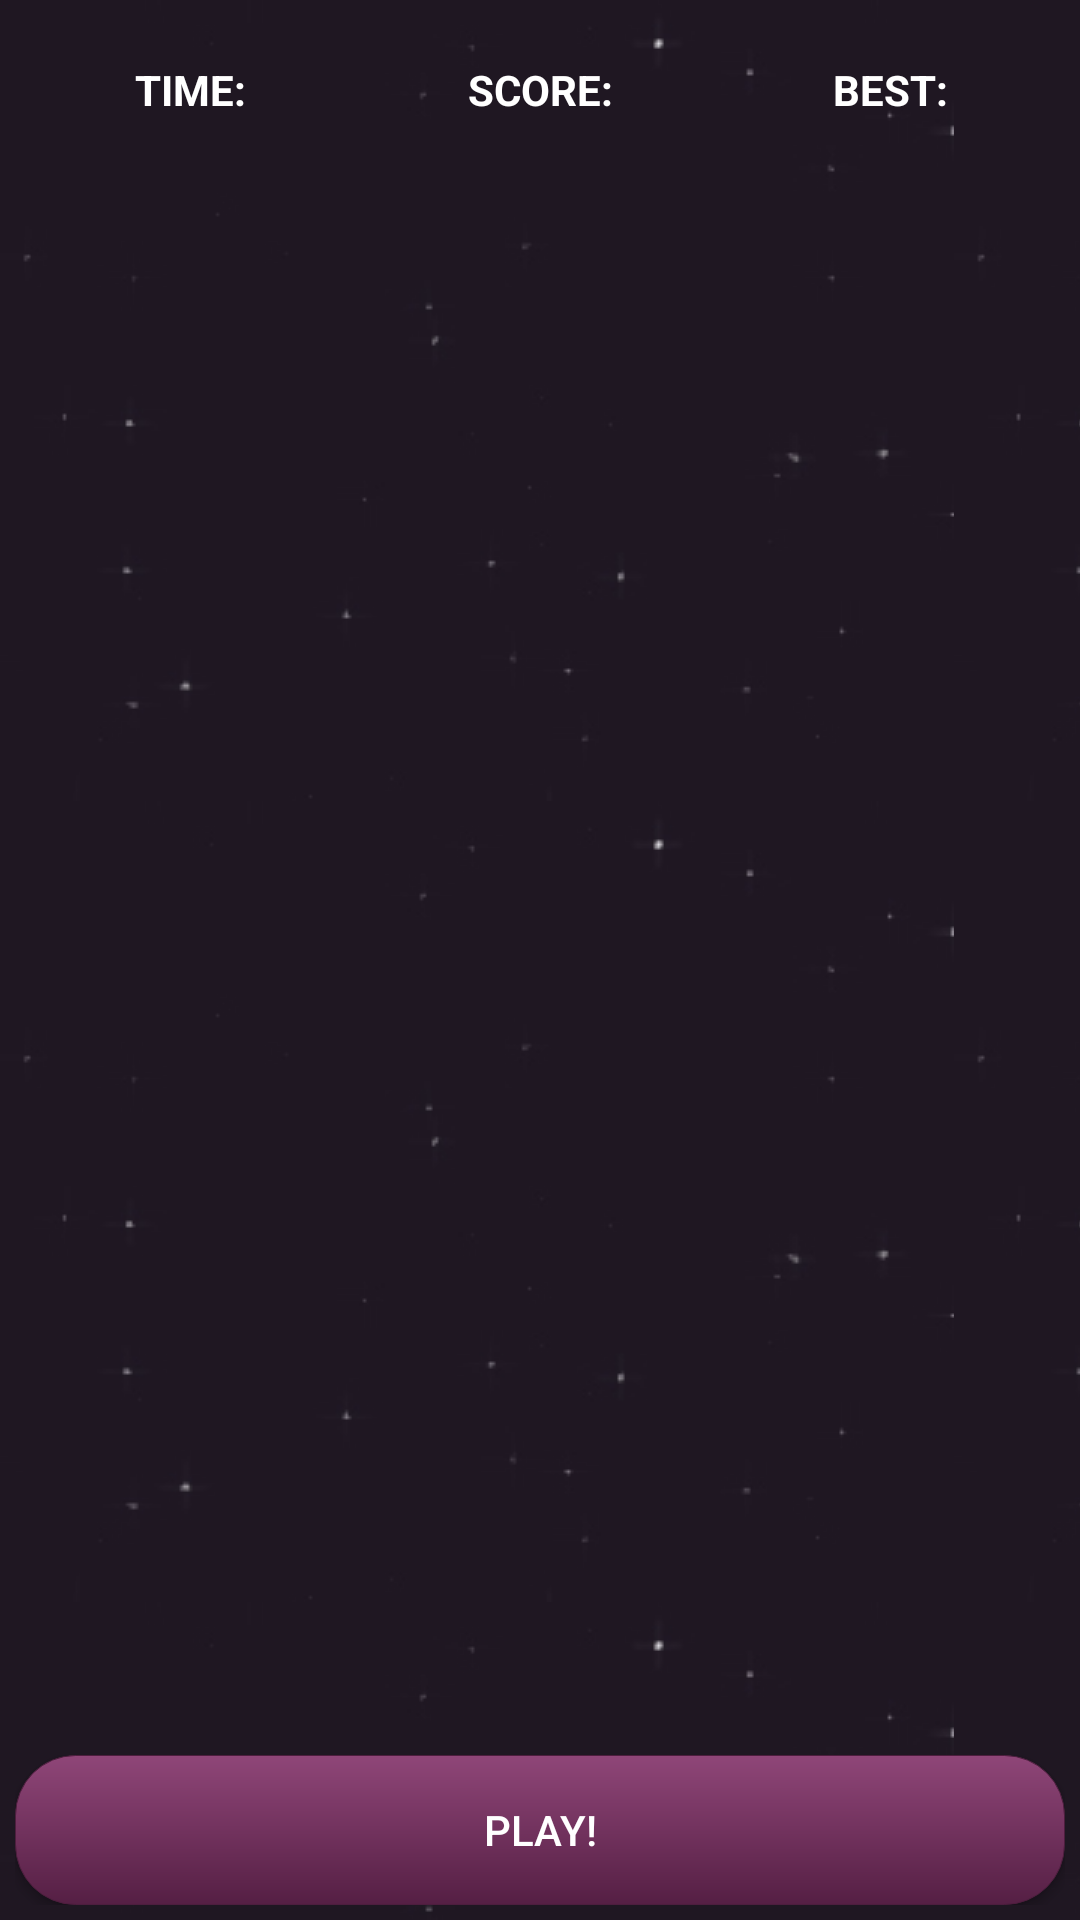

The Android layout XML behind this screen, and the referenced resources:
<!-- AndroidManifest.xml: application theme AppTheme -->
<!-- res/layout/activity_main.xml -->
<?xml version="1.0" encoding="utf-8"?>
<RelativeLayout xmlns:android="http://schemas.android.com/apk/res/android"
    xmlns:app="http://schemas.android.com/apk/res-auto"
    xmlns:tools="http://schemas.android.com/tools"
    android:layout_width="match_parent"
    android:layout_height="match_parent"
    android:padding="5dp"
    tools:context="fi.jamk.androidproject.MainActivity">

    
    <include
        android:id="@+id/include1"
        android:layout_width="match_parent"
        android:layout_height="50dp"
        android:layout_alignParentTop="true"
        android:layout_centerHorizontal="true"
        layout="@layout/top_bar"/>

    
    <include
        android:id="@+id/include2"
        android:layout_width="match_parent"
        android:layout_height="50dp"
        android:layout_above="@+id/include3"
        android:layout_below="@+id/include1"
        android:layout_marginTop="5dp"
        android:layout_marginBottom="5dp"
        android:layout_centerHorizontal="true"
        layout="@layout/grid"/>

    
    <include
        android:id="@+id/include3"
        android:layout_width="match_parent"
        android:layout_height="50dp"
        android:layout_alignParentBottom="true"
        android:layout_centerHorizontal="true"
        layout="@layout/bottom_bar"/>
</RelativeLayout>
<!-- res/layout/top_bar.xml (included above) -->
<?xml version="1.0" encoding="utf-8"?>
<LinearLayout
    xmlns:android="http://schemas.android.com/apk/res/android"
    android:orientation="horizontal"
    android:weightSum="3"
    android:gravity="center"
    android:layout_width="match_parent"
    android:layout_height="match_parent">

    

    <TextView
        android:layout_width="match_parent"
        android:layout_height="wrap_content"
        android:layout_weight="1"
        android:gravity="center"
        android:id="@+id/tv_time"
        android:text="@string/time_text"
        android:textStyle="bold"
        android:textColor="#fff"/>

    <TextView
        android:layout_width="match_parent"
        android:layout_height="wrap_content"
        android:layout_weight="1"
        android:gravity="center"
        android:id="@+id/tv_score"
        android:text="@string/score_text"
        android:textStyle="bold"
        android:textColor="#fff"/>

    <TextView
        android:layout_width="match_parent"
        android:layout_height="wrap_content"
        android:layout_weight="1"
        android:gravity="center"
        android:id="@+id/tv_best"
        android:text="@string/best_text"
        android:textStyle="bold"
        android:textColor="#fff"/>

</LinearLayout>
<!-- res/layout/grid.xml (included above) -->
<?xml version="1.0" encoding="utf-8"?>
<LinearLayout
    xmlns:android="http://schemas.android.com/apk/res/android"
    android:orientation="vertical"
    android:layout_width="match_parent"
    android:weightSum="5"
    android:layout_height="match_parent">

    

    <LinearLayout
        android:layout_width="match_parent"
        android:layout_height="match_parent"
        android:orientation="horizontal"
        android:weightSum="3"
        android:layout_weight="1">

        <ImageView
            android:layout_width="match_parent"
            android:layout_height="match_parent"
            android:layout_weight="1"
            android:scaleType="centerInside"
            android:id="@+id/iv_11" />

        <ImageView
            android:layout_width="match_parent"
            android:layout_height="match_parent"
            android:layout_weight="1"
            android:scaleType="centerInside"
            android:id="@+id/iv_12" />

        <ImageView
            android:layout_width="match_parent"
            android:layout_height="match_parent"
            android:layout_weight="1"
            android:scaleType="centerInside"
            android:id="@+id/iv_13" />
    </LinearLayout>

    <LinearLayout
        android:layout_width="match_parent"
        android:layout_height="match_parent"
        android:orientation="horizontal"
        android:weightSum="3"
        android:layout_weight="1">

        <ImageView
            android:layout_width="match_parent"
            android:layout_height="match_parent"
            android:layout_weight="1"
            android:scaleType="centerInside"
            android:id="@+id/iv_21" />

        <ImageView
            android:layout_width="match_parent"
            android:layout_height="match_parent"
            android:layout_weight="1"
            android:scaleType="centerInside"
            android:id="@+id/iv_22" />

        <ImageView
            android:layout_width="match_parent"
            android:layout_height="match_parent"
            android:layout_weight="1"
            android:scaleType="centerInside"
            android:id="@+id/iv_23" />
    </LinearLayout>

    <LinearLayout
        android:layout_width="match_parent"
        android:layout_height="match_parent"
        android:orientation="horizontal"
        android:weightSum="3"
        android:layout_weight="1">

        <ImageView
            android:layout_width="match_parent"
            android:layout_height="match_parent"
            android:layout_weight="1"
            android:scaleType="centerInside"
            android:id="@+id/iv_31" />

        <ImageView
            android:layout_width="match_parent"
            android:layout_height="match_parent"
            android:layout_weight="1"
            android:scaleType="centerInside"
            android:id="@+id/iv_32" />

        <ImageView
            android:layout_width="match_parent"
            android:layout_height="match_parent"
            android:layout_weight="1"
            android:scaleType="centerInside"
            android:id="@+id/iv_33" />
    </LinearLayout>

    <LinearLayout
        android:layout_width="match_parent"
        android:layout_height="match_parent"
        android:orientation="horizontal"
        android:weightSum="3"
        android:layout_weight="1">

        <ImageView
            android:layout_width="match_parent"
            android:layout_height="match_parent"
            android:layout_weight="1"
            android:scaleType="centerInside"
            android:id="@+id/iv_41" />

        <ImageView
            android:layout_width="match_parent"
            android:layout_height="match_parent"
            android:layout_weight="1"
            android:scaleType="centerInside"
            android:id="@+id/iv_42" />

        <ImageView
            android:layout_width="match_parent"
            android:layout_height="match_parent"
            android:layout_weight="1"
            android:scaleType="centerInside"
            android:id="@+id/iv_43" />
    </LinearLayout>

    <LinearLayout
        android:layout_width="match_parent"
        android:layout_height="match_parent"
        android:orientation="horizontal"
        android:weightSum="3"
        android:layout_weight="1">

        <ImageView
            android:layout_width="match_parent"
            android:layout_height="match_parent"
            android:layout_weight="1"
            android:scaleType="centerInside"
            android:id="@+id/iv_51" />

        <ImageView
            android:layout_width="match_parent"
            android:layout_height="match_parent"
            android:layout_weight="1"
            android:scaleType="centerInside"
            android:id="@+id/iv_52" />

        <ImageView
            android:layout_width="match_parent"
            android:layout_height="match_parent"
            android:layout_weight="1"
            android:scaleType="centerInside"
            android:id="@+id/iv_53" />
    </LinearLayout>

</LinearLayout>
<!-- res/layout/bottom_bar.xml (included above) -->
<?xml version="1.0" encoding="utf-8"?>
<LinearLayout
    xmlns:android="http://schemas.android.com/apk/res/android"
    android:orientation="vertical"
    android:layout_width="match_parent"
    android:layout_height="match_parent">

    

    <Button
        android:layout_width="match_parent"
        android:layout_height="match_parent"
        android:id="@+id/b_play"
        android:background="@drawable/button"
        android:textColor="#fff"
        android:text="@string/play_text" />

</LinearLayout>
<!-- resources referenced by this layout -->
<resources>
  <!-- drawable button (drawable) -->
  <?xml version="1.0" encoding="utf-8"?>
  <shape xmlns:android="http://schemas.android.com/apk/res/android">
  
      
  
      <gradient
          android:startColor="#551f44"
          android:endColor="#8f4678"
          android:angle="90">
      </gradient>
  
      <corners android:radius="20dip" />
  
      <stroke
          android:width="1px"
          android:color="#4d1e3e" />
  </shape>
  <string name="best_text">BEST:</string>
  <string name="play_text">Play!</string>
  <string name="score_text">SCORE:</string>
  <string name="time_text">TIME:</string>
  <style name="AppTheme" parent="Theme.AppCompat.Light.DarkActionBar">
          
          <item name="colorPrimary">@color/colorPrimary</item>
          <item name="colorPrimaryDark">@color/colorPrimaryDark</item>
          <item name="colorAccent">@color/colorAccent</item>
          <item name="android:windowBackground">@drawable/app_bg</item>
      </style>
  <color name="colorPrimary">#8f4678</color>
  <color name="colorPrimaryDark">#8f4678</color>
  <color name="colorAccent">#d57cb9</color>
  <!-- drawable app_bg (drawable) -->
  <?xml version="1.0" encoding="utf-8"?>
  <bitmap xmlns:android="http://schemas.android.com/apk/res/android"
      android:src="@drawable/bg"
      android:tileMode="repeat"/>
  <!-- drawable bg: jpg bitmap (drawable, 23307 bytes) -->
</resources>
